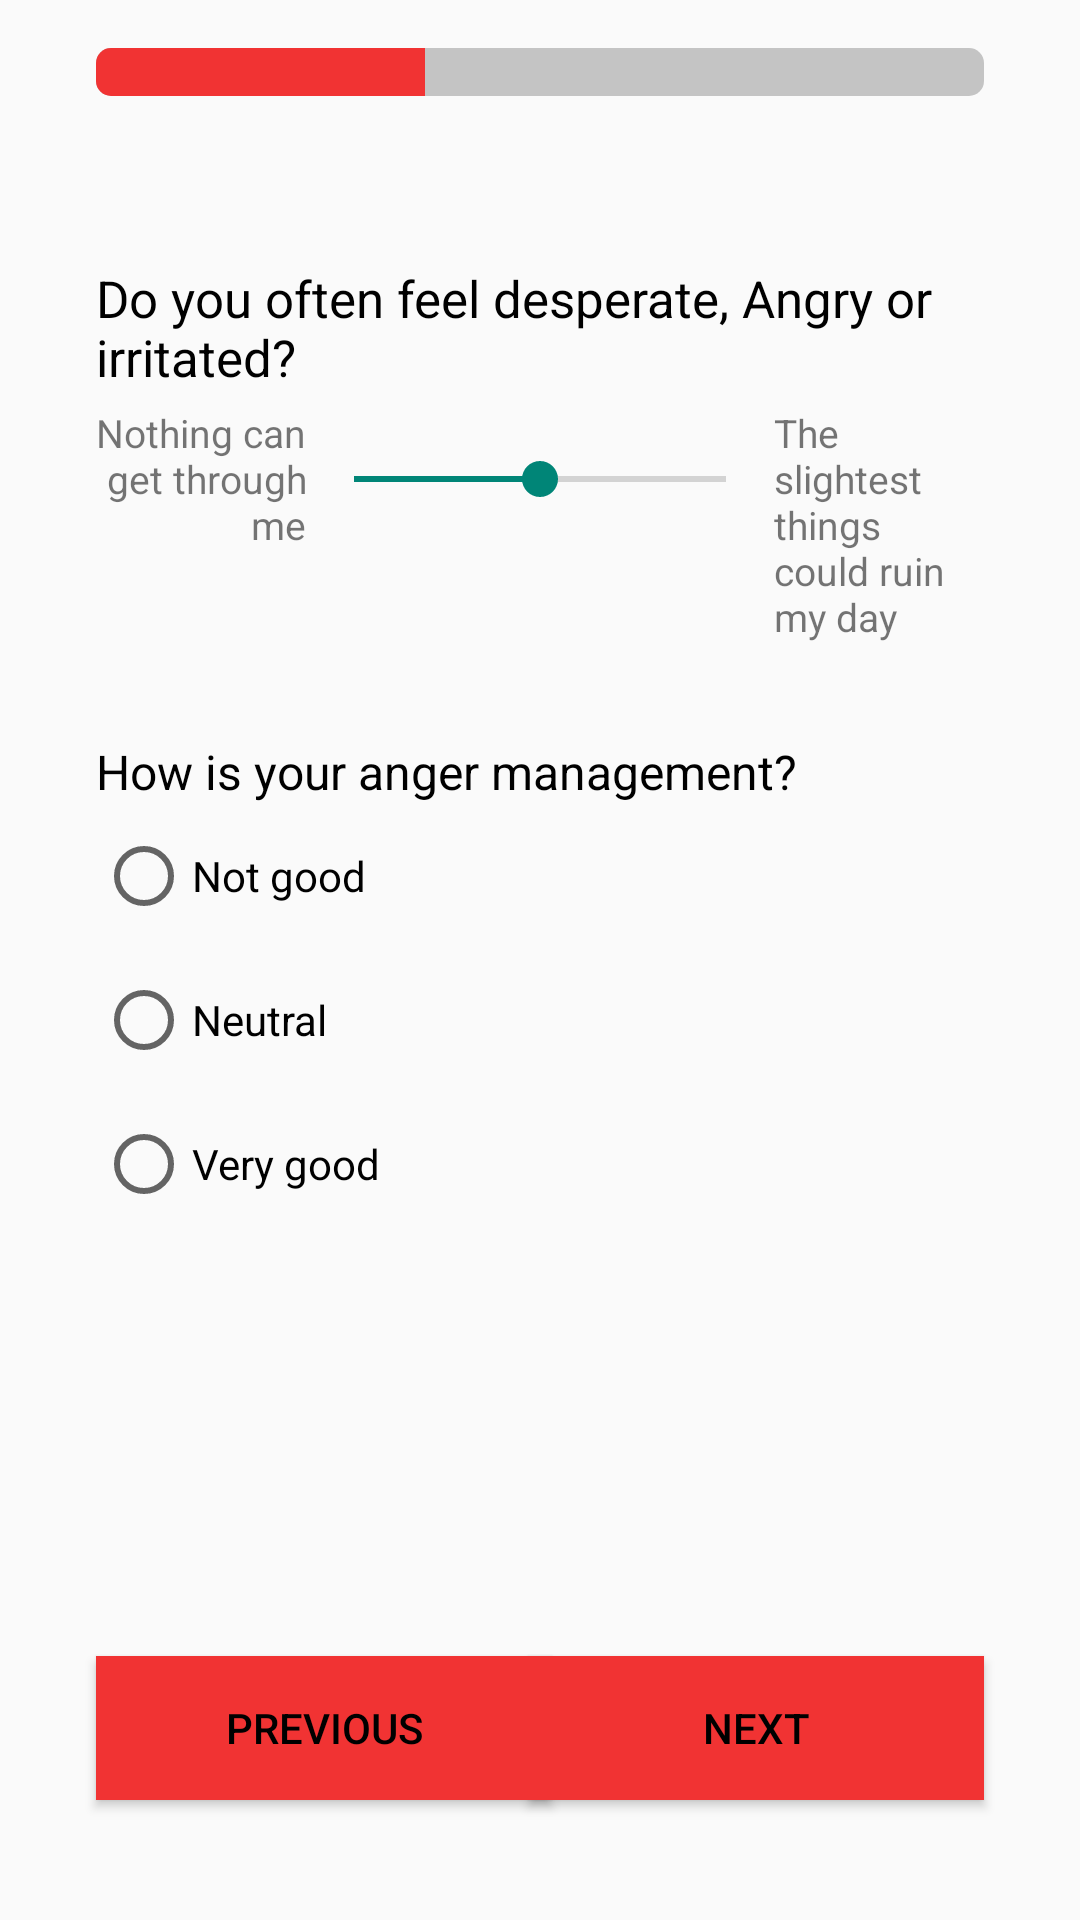

Reconstruct the res/layout file that produces this screen, plus the resources it refers to.
<!-- AndroidManifest.xml: application theme Theme.Cvjihm -->
<!-- res/layout/activity_section1_page2.xml -->
<?xml version="1.0" encoding="utf-8"?>
<androidx.constraintlayout.widget.ConstraintLayout xmlns:android="http://schemas.android.com/apk/res/android"
    xmlns:app="http://schemas.android.com/apk/res-auto"
    xmlns:tools="http://schemas.android.com/tools"
    android:layout_width="match_parent"
    android:layout_height="match_parent"
    tools:context=".Section1Page2">

    <ProgressBar
        android:id="@+id/section1_page2_screen_pb"
        style="?android:attr/progressBarStyleHorizontal"
        android:layout_width="0dp"
        android:layout_height="wrap_content"
        android:layout_marginStart="32dp"
        android:layout_marginTop="16dp"
        android:layout_marginEnd="32dp"
        android:max="100"
        android:progress="37"
        android:progressDrawable="@drawable/redprogressbar"
        app:layout_constraintEnd_toEndOf="parent"
        app:layout_constraintStart_toStartOf="parent"
        app:layout_constraintTop_toTopOf="parent" />

    <TextView
        android:id="@+id/section1_page2_screen_anger_label_tv"
        android:layout_width="0dp"
        android:layout_height="wrap_content"
        android:layout_marginTop="56dp"
        android:text="@string/section1_page2_screen_anger_feeling"
        android:textColor="@color/black"
        android:textSize="17sp"
        app:layout_constraintEnd_toEndOf="@+id/section1_page2_screen_pb"
        app:layout_constraintStart_toStartOf="@+id/section1_page2_screen_pb"
        app:layout_constraintTop_toBottomOf="@+id/section1_page2_screen_pb" />

    <TextView
        android:id="@+id/section1_page2_screen_not_angry_option_label_tv"
        android:layout_width="70dp"
        android:layout_height="wrap_content"
        android:layout_marginTop="5dp"
        android:text="@string/section1_page2_screen_nothing_ruin_day"
        android:textAlignment="textEnd"
        android:textSize="13sp"
        app:layout_constraintStart_toStartOf="@+id/section1_page2_screen_anger_label_tv"
        app:layout_constraintTop_toBottomOf="@+id/section1_page2_screen_anger_label_tv" />

    <Button
        android:id="@+id/section1_page2_screen_previous_btn"
        style="@style/Widget.AppCompat.Button"
        android:layout_width="152dp"
        android:layout_height="48dp"
        android:background="@color/logo_color"
        android:text="@string/global_previous"
        android:textColor="#000000"
        app:layout_constraintBottom_toBottomOf="@+id/section1_page2_screen_next_btn"
        app:layout_constraintStart_toStartOf="@+id/section1_page2_screen_pb"
        app:layout_constraintTop_toTopOf="@+id/section1_page1_screen_next_btn" />

    <Button
        android:id="@+id/section1_page2_screen_next_btn"
        style="@style/Widget.AppCompat.Button"
        android:layout_width="152dp"
        android:layout_height="48dp"
        android:layout_marginBottom="40dp"
        android:background="@color/logo_color"
        android:text="@string/global_next"
        android:textColor="#000000"
        app:layout_constraintBottom_toBottomOf="parent"
        app:layout_constraintEnd_toEndOf="@+id/section1_page2_screen_pb" />

    <SeekBar
        android:id="@+id/section1_page2_screen_angry_sl"
        android:layout_width="0dp"
        android:layout_height="wrap_content"
        android:max="100"
        android:progress="50"
        app:layout_constraintBottom_toBottomOf="@+id/section1_page2_screen_not_angry_option_label_tv"
        app:layout_constraintEnd_toStartOf="@+id/section1_page2_screen_angry_option_label_tv"
        app:layout_constraintHorizontal_bias="0.0"
        app:layout_constraintStart_toEndOf="@+id/section1_page2_screen_not_angry_option_label_tv"
        app:layout_constraintTop_toTopOf="@+id/section1_page2_screen_angry_option_label_tv" />

    <TextView
        android:id="@+id/section1_page2_screen_angry_option_label_tv"
        android:layout_width="70dp"
        android:layout_height="wrap_content"
        android:text="@string/section1_page2_screen_ruin_day"
        android:textSize="13sp"
        app:layout_constraintBottom_toBottomOf="@+id/section1_page1_screen_not_stressed_option_label_tv"
        app:layout_constraintEnd_toEndOf="@+id/section1_page2_screen_anger_label_tv"
        app:layout_constraintTop_toTopOf="@+id/section1_page2_screen_not_angry_option_label_tv"
        app:layout_constraintVertical_bias="0.0" />

    <TextView
        android:id="@+id/section1_page2_screen_anger_management_label_tv"
        android:layout_width="0dp"
        android:layout_height="wrap_content"
        android:layout_marginTop="32dp"
        android:text="@string/section1_page2_screen_anger_management"
        android:textColor="@color/black"
        android:textSize="16sp"
        app:layout_constraintEnd_toEndOf="@+id/section1_page2_screen_pb"
        app:layout_constraintStart_toStartOf="@+id/section1_page2_screen_pb"
        app:layout_constraintTop_toBottomOf="@+id/section1_page2_screen_angry_option_label_tv" />

    <RadioGroup
        android:id="@+id/section1_page1_screen_tired_rg"
        android:layout_width="0dp"
        android:layout_height="wrap_content"
        app:layout_constraintEnd_toEndOf="@+id/section1_page2_screen_anger_management_label_tv"
        app:layout_constraintStart_toStartOf="@+id/section1_page2_screen_anger_management_label_tv"
        app:layout_constraintTop_toBottomOf="@+id/section1_page2_screen_anger_management_label_tv">

        <RadioButton
            android:id="@+id/section1_page2_screen_anger_management_not_good_option_rb"
            android:layout_width="wrap_content"
            android:layout_height="48dp"
            android:text="@string/global_not_good" />

        <RadioButton
            android:id="@+id/section1_page2_screen_anger_management_neutral_option_rb"
            android:layout_width="match_parent"
            android:layout_height="48dp"
            android:text="@string/global_neutral" />

        <RadioButton
            android:id="@+id/section1_page2_screen_anger_management_very_good_option_rb"
            android:layout_width="match_parent"
            android:layout_height="48dp"
            android:text="@string/global_very_good" />
    </RadioGroup>
</androidx.constraintlayout.widget.ConstraintLayout>
<!-- resources referenced by this layout -->
<resources>
  <color name="black">#FF000000</color>
  <color name="logo_color">#F13333</color>
  <!-- drawable redprogressbar (drawable) -->
  <?xml version="1.0" encoding="utf-8"?>
  <layer-list xmlns:android="http://schemas.android.com/apk/res/android">
      <item android:id="@android:id/background">
          <shape>
              <corners android:radius="5dip" />
              <gradient
                  android:angle="270"
                  android:centerColor="#c4c4c4"
                  android:centerY="0.75"
                  android:endColor="#c4c4c4"
                  android:startColor="#c4c4c4" />
          </shape>
      </item>
  
      <item android:id="@android:id/secondaryProgress">
          <clip>
              <shape>
                  <corners android:radius="5dip" />
                  <gradient
                      android:angle="270"
                      android:centerColor="#F13333"
                      android:centerY="0.75"
                      android:endColor="#F13333"
                      android:startColor="#F13333" />
              </shape>
          </clip>
      </item>
      <item android:id="@android:id/progress">
          <clip>
              <shape>
                  <corners android:radius="5dip" />
                  <gradient
                      android:angle="270"
                      android:endColor="#F13333"
                      android:startColor="#F13333" />
              </shape>
          </clip>
      </item>
  </layer-list>
  <string name="global_neutral">Neutral</string>
  <string name="global_next">Next</string>
  <string name="global_not_good">Not good</string>
  <string name="global_previous">Previous</string>
  <string name="global_very_good">Very good</string>
  <string name="section1_page2_screen_anger_feeling">Do you often feel desperate, Angry or irritated?</string>
  <string name="section1_page2_screen_anger_management">How is your anger management?</string>
  <string name="section1_page2_screen_nothing_ruin_day">Nothing can get through me</string>
  <string name="section1_page2_screen_ruin_day">The slightest things could ruin my day</string>
  <style name="Theme.Cvjihm" parent="Theme.AppCompat.Light.NoActionBar">
          
          <item name="colorPrimary">@color/purple_500</item>
          <item name="colorPrimaryVariant">@color/purple_700</item>
          <item name="colorOnPrimary">@color/white</item>
          
          <item name="colorSecondary">@color/teal_200</item>
          <item name="colorSecondaryVariant">@color/teal_700</item>
          <item name="colorOnSecondary">@color/black</item>
          
          <item name="android:statusBarColor" tools:targetApi="l">?attr/colorPrimaryVariant</item>
          
      </style>
  <color name="purple_500">#FF6200EE</color>
  <color name="purple_700">#FF3700B3</color>
  <color name="white">#FFFFFFFF</color>
  <color name="teal_200">#FF03DAC5</color>
  <color name="teal_700">#FF018786</color>
</resources>
